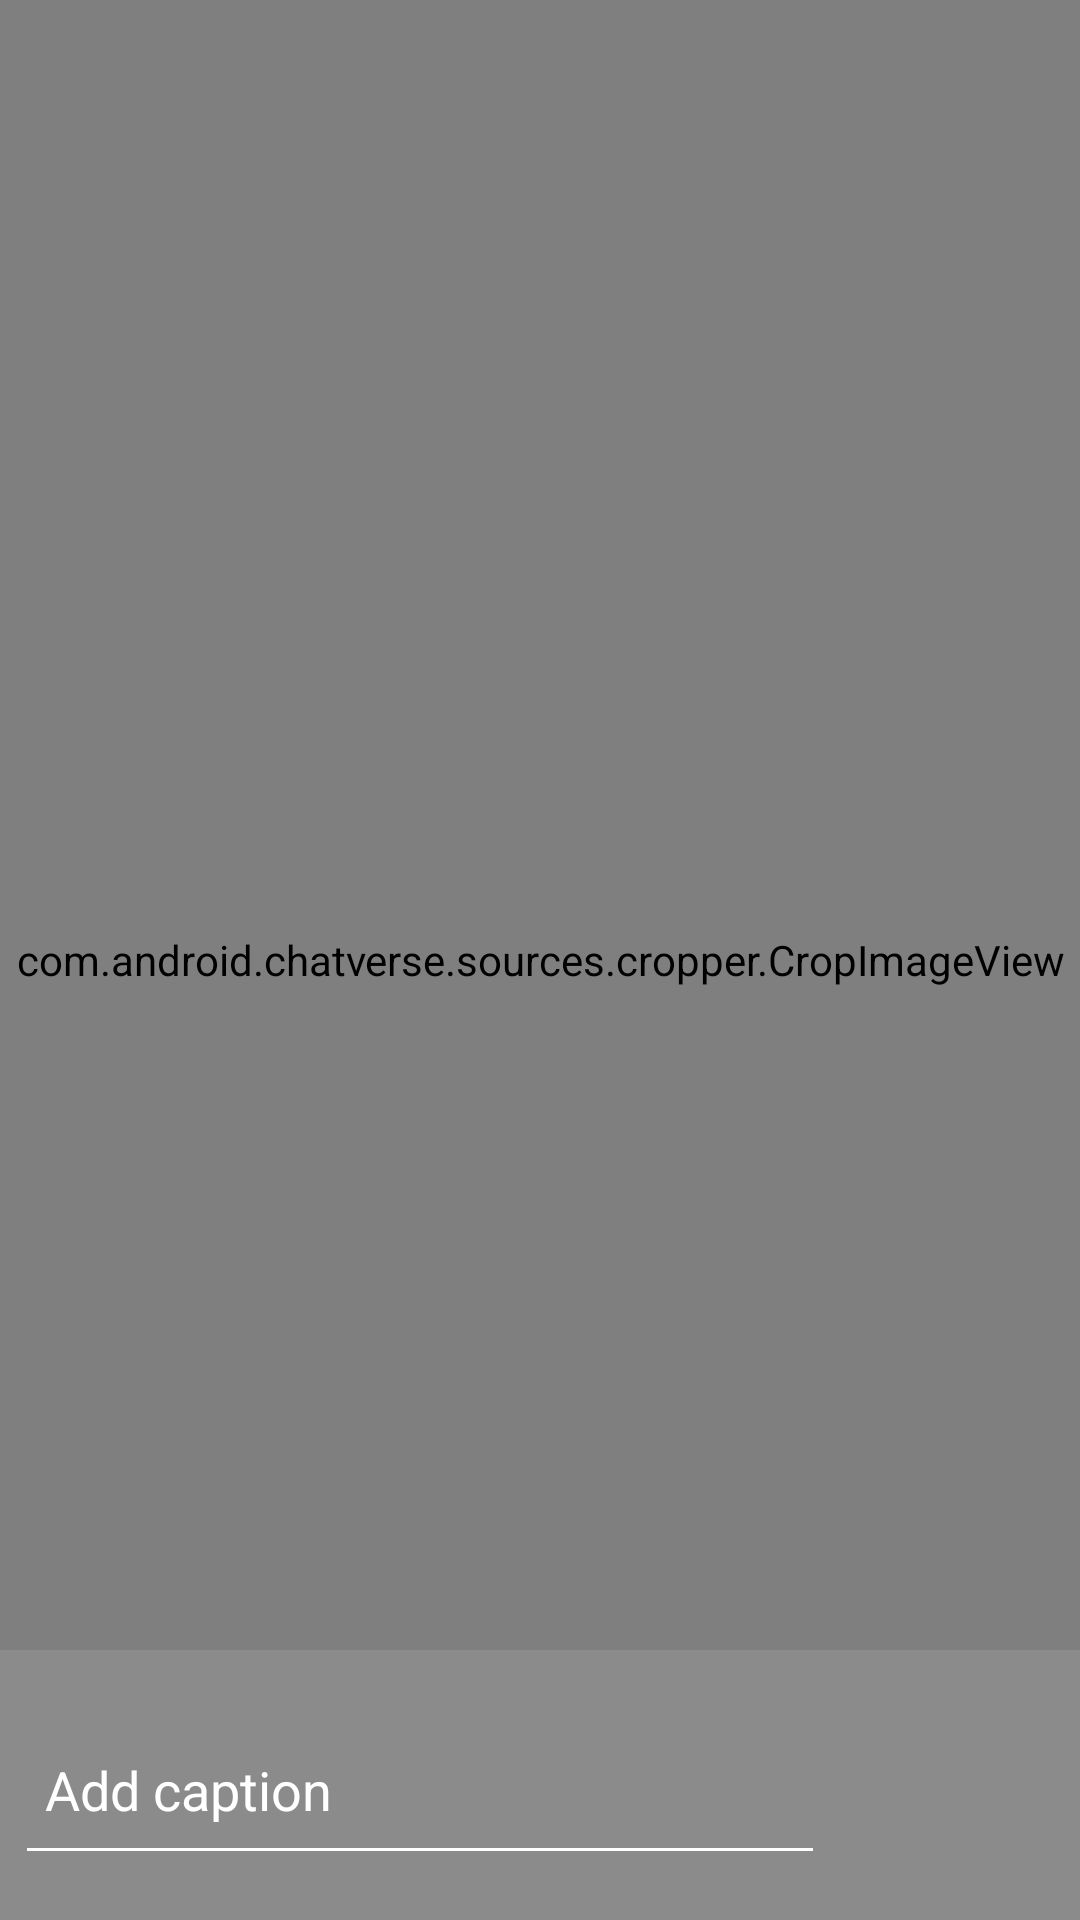

This screen was rendered from an Android layout file. Write that file and the resources it references.
<!-- AndroidManifest.xml: application theme AppTheme -->
<!-- res/layout/activity_image_caption.xml -->
<?xml version="1.0" encoding="utf-8"?>
<FrameLayout xmlns:android="http://schemas.android.com/apk/res/android"
    xmlns:tools="http://schemas.android.com/tools"
    android:layout_width="match_parent"
    android:layout_height="match_parent"
    android:background="@android:color/black"
    android:fitsSystemWindows="true"
    tools:context="com.mesibo.mediapicker.ImageEditor">




    <com.android.chatverse.sources.cropper.CropImageView
        android:id="@+id/caption_image"
        android:layout_width="match_parent"
        android:layout_height="match_parent"
        android:layout_weight="1"
        >

    </com.android.chatverse.sources.cropper.CropImageView>

    <TextView
        android:id="@+id/txt_crop_done"
        android:layout_width="wrap_content"
        android:layout_height="wrap_content"
        android:text="Done"
        android:layout_alignParentBottom="true"
        android:visibility="gone"
        android:layout_gravity="end"
        android:textColor="@color/white"
        android:textSize="20sp"
        android:layout_margin="9dp"/>


    <RelativeLayout
        android:id="@+id/caption_view"
        android:layout_width="match_parent"
        android:layout_height="wrap_content"
        android:padding="5dp"
        android:background="#4DA6A6A6"
        android:layout_alignParentBottom="true"
        android:layout_gravity="bottom"
        >

    <EditText
        android:id="@+id/caption_edit"
        android:layout_width="match_parent"
        android:layout_height="wrap_content"
        android:minHeight="60dp"
        android:hint="Add caption"
        android:textColorHint="@android:color/white"
        android:layout_marginBottom="10dp"
        android:scrollbars="vertical"
        android:textColor="@android:color/white"
        android:backgroundTint="@android:color/white"
        android:layout_marginRight="10dp"
        android:layout_marginTop="10dp"
        android:paddingLeft="10dp"
        android:layout_toLeftOf="@+id/caption_send"
        android:maxLines="3"
        />

        
    <ImageButton
        android:id="@+id/caption_send"
        android:layout_width="60dp"
        android:layout_height="60dp"
        android:background="@drawable/circle_editor_background"
        android:layout_marginRight="10dp"
        android:layout_marginTop="10dp"
        android:layout_alignParentRight="true"
        android:src="@drawable/input_send"/>

    </RelativeLayout>


</FrameLayout>
<!-- resources referenced by this layout -->
<resources>
  <color name="white">#FFFFFFFF</color>
  <style name="AppTheme" parent="Theme.Material3.DayNight.NoActionBar">
          
          <item name="android:statusBarColor">@android:color/black</item>
          
          <item name="android:textColor">@android:color/white</item>
      </style>
</resources>
